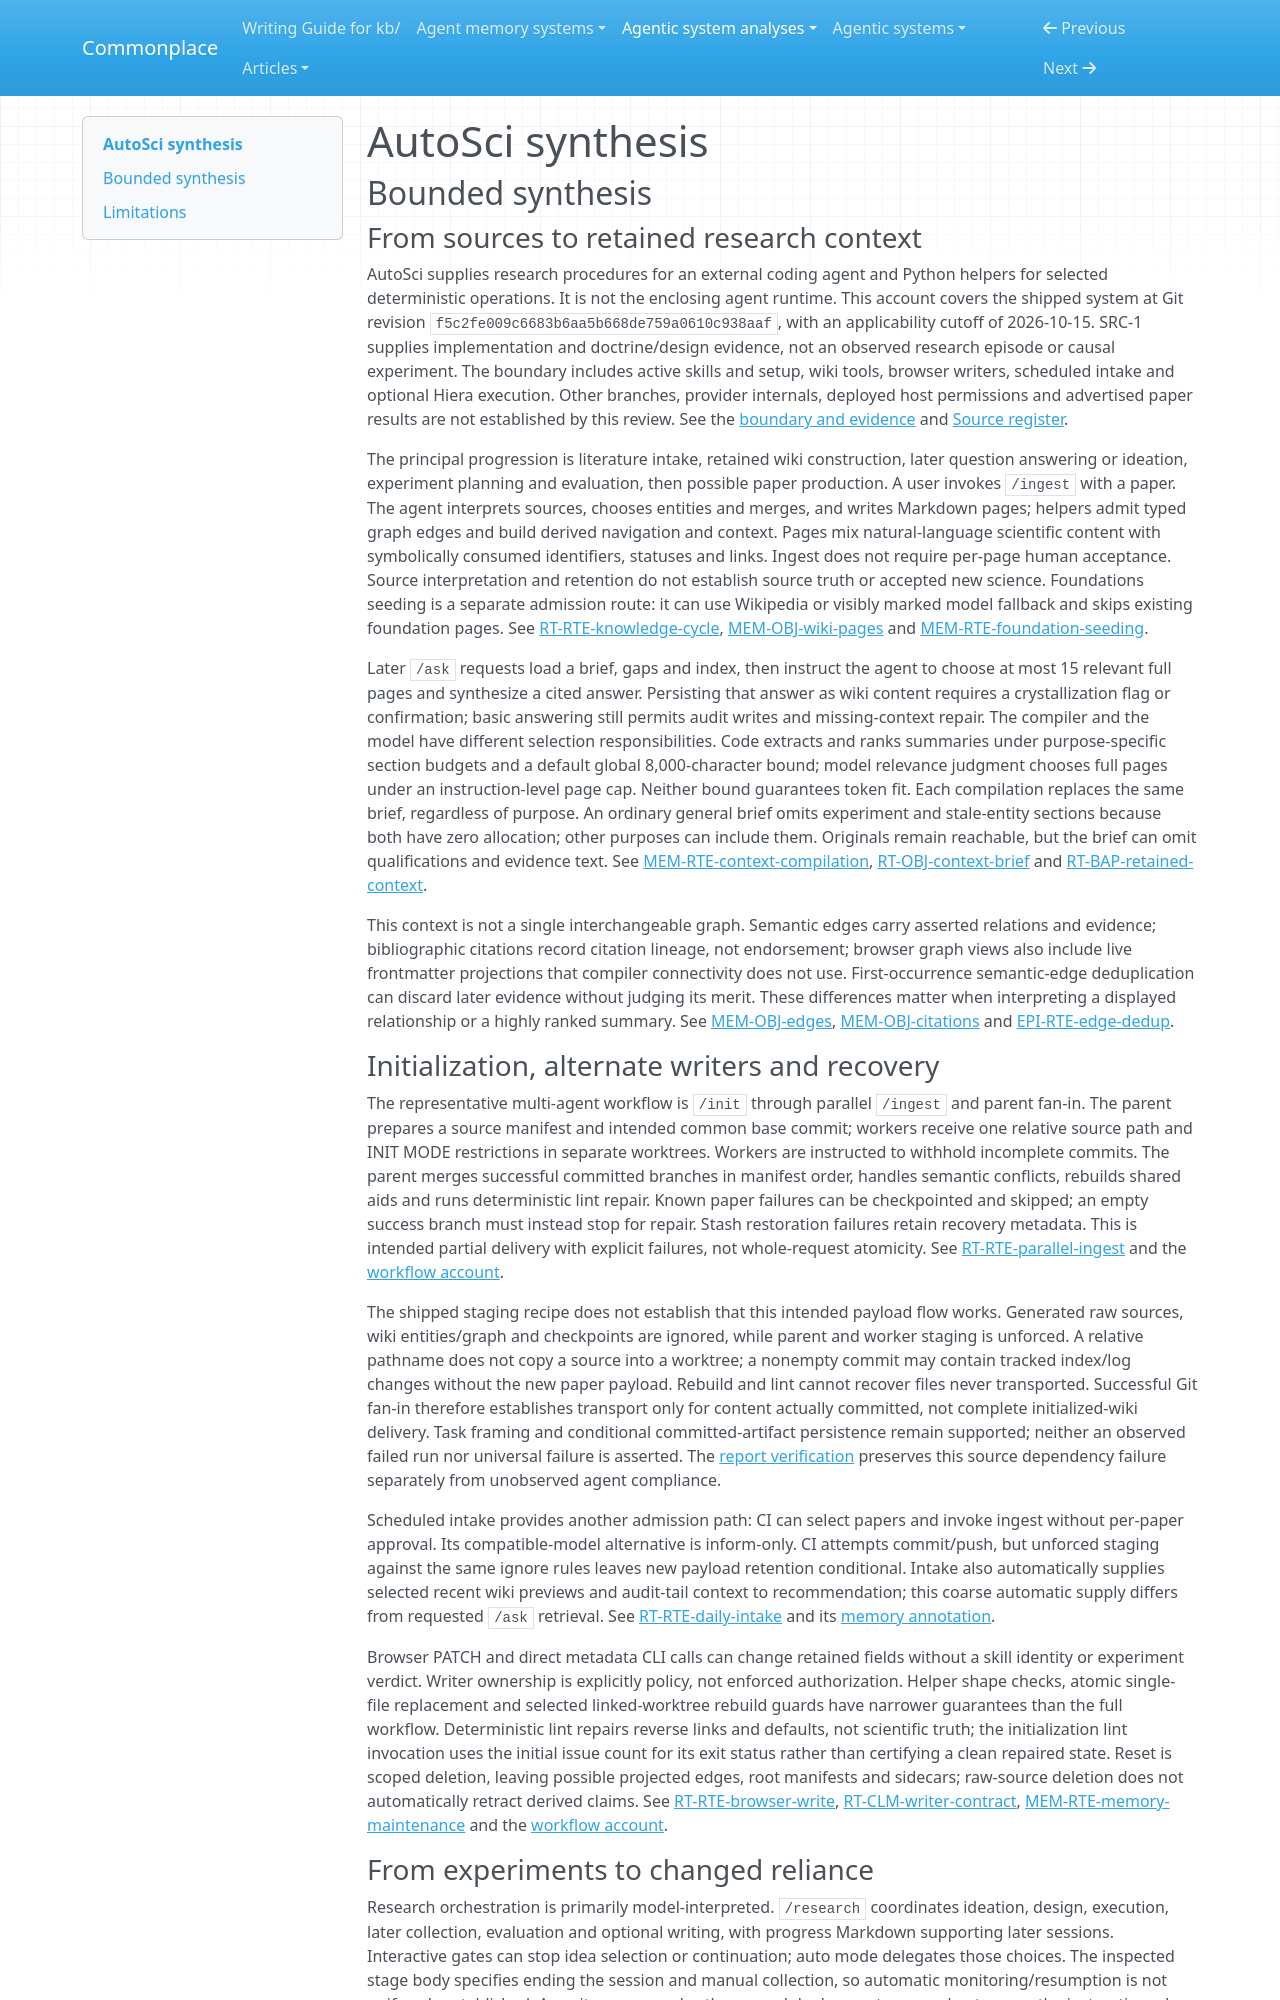

repository: zby/commonplace · page: agentic-system-analyses/retained/autosci/synthesis/index.html · generator: mkdocs

---
type: agentic-system-analyses/types/agentic-system-synthesis.md
description: "AutoSci combines prompted research with a persistent wiki and bounded experimental search; scientific acceptance is procedural, while generated-payload transport remains conditional."
run-id: AAS-2026-10-15-autosci-430df584df8f-01
reviewed-boundary: f5c2fe009c6683b6aa5b668de759a0610c938aaf
---

# AutoSci synthesis

## Bounded synthesis

### From sources to retained research context

AutoSci supplies research procedures for an external coding agent and Python helpers for selected deterministic operations. It is not the enclosing agent runtime. This account covers the shipped system at Git revision `f5c2fe009c6683b6aa5b668de759a0610c938aaf`, with an applicability cutoff of 2026-10-15. SRC-1 supplies implementation and doctrine/design evidence, not an observed research episode or causal experiment. The boundary includes active skills and setup, wiki tools, browser writers, scheduled intake and optional Hiera execution. Other branches, provider internals, deployed host permissions and advertised paper results are not established by this review. See the [boundary and evidence](boundary.md#boundary-and-evidence) and [Source register](boundary.md#source-register).

The principal progression is literature intake, retained wiki construction, later question answering or ideation, experiment planning and evaluation, then possible paper production. A user invokes `/ingest` with a paper. The agent interprets sources, chooses entities and merges, and writes Markdown pages; helpers admit typed graph edges and build derived navigation and context. Pages mix natural-language scientific content with symbolically consumed identifiers, statuses and links. Ingest does not require per-page human acceptance. Source interpretation and retention do not establish source truth or accepted new science. Foundations seeding is a separate admission route: it can use Wikipedia or visibly marked model fallback and skips existing foundation pages. See [RT-RTE-knowledge-cycle](runtime.md#rt-rte-knowledge-cycle), [MEM-OBJ-wiki-pages](memory.md#mem-obj-wiki-pages) and [MEM-RTE-foundation-seeding](memory.md#mem-rte-foundation-seeding).

Later `/ask` requests load a brief, gaps and index, then instruct the agent to choose at most 15 relevant full pages and synthesize a cited answer. Persisting that answer as wiki content requires a crystallization flag or confirmation; basic answering still permits audit writes and missing-context repair. The compiler and the model have different selection responsibilities. Code extracts and ranks summaries under purpose-specific section budgets and a default global 8,000-character bound; model relevance judgment chooses full pages under an instruction-level page cap. Neither bound guarantees token fit. Each compilation replaces the same brief, regardless of purpose. An ordinary general brief omits experiment and stale-entity sections because both have zero allocation; other purposes can include them. Originals remain reachable, but the brief can omit qualifications and evidence text. See [MEM-RTE-context-compilation](memory.md#mem-rte-context-compilation), [RT-OBJ-context-brief](runtime.md#rt-obj-context-brief) and [RT-BAP-retained-context](runtime.md#rt-bap-retained-context).

This context is not a single interchangeable graph. Semantic edges carry asserted relations and evidence; bibliographic citations record citation lineage, not endorsement; browser graph views also include live frontmatter projections that compiler connectivity does not use. First-occurrence semantic-edge deduplication can discard later evidence without judging its merit. These differences matter when interpreting a displayed relationship or a highly ranked summary. See [MEM-OBJ-edges](memory.md#mem-obj-edges), [MEM-OBJ-citations](memory.md#mem-obj-citations) and [EPI-RTE-edge-dedup](epistemic.md#epi-rte-edge-dedup).

### Initialization, alternate writers and recovery

The representative multi-agent workflow is `/init` through parallel `/ingest` and parent fan-in. The parent prepares a source manifest and intended common base commit; workers receive one relative source path and INIT MODE restrictions in separate worktrees. Workers are instructed to withhold incomplete commits. The parent merges successful committed branches in manifest order, handles semantic conflicts, rebuilds shared aids and runs deterministic lint repair. Known paper failures can be checkpointed and skipped; an empty success branch must instead stop for repair. Stash restoration failures retain recovery metadata. This is intended partial delivery with explicit failures, not whole-request atomicity. See [RT-RTE-parallel-ingest](runtime.md#rt-rte-parallel-ingest) and the [workflow account](workflow.md#workflow-account).

The shipped staging recipe does not establish that this intended payload flow works. Generated raw sources, wiki entities/graph and checkpoints are ignored, while parent and worker staging is unforced. A relative pathname does not copy a source into a worktree; a nonempty commit may contain tracked index/log changes without the new paper payload. Rebuild and lint cannot recover files never transported. Successful Git fan-in therefore establishes transport only for content actually committed, not complete initialized-wiki delivery. Task framing and conditional committed-artifact persistence remain supported; neither an observed failed run nor universal failure is asserted. The [report verification](report-verification.md#limits) preserves this source dependency failure separately from unobserved agent compliance.

Scheduled intake provides another admission path: CI can select papers and invoke ingest without per-paper approval. Its compatible-model alternative is inform-only. CI attempts commit/push, but unforced staging against the same ignore rules leaves new payload retention conditional. Intake also automatically supplies selected recent wiki previews and audit-tail context to recommendation; this coarse automatic supply differs from requested `/ask` retrieval. See [RT-RTE-daily-intake](runtime.md#rt-rte-daily-intake) and its [memory annotation](memory.md#on-rt-rte-daily-intake).

Browser PATCH and direct metadata CLI calls can change retained fields without a skill identity or experiment verdict. Writer ownership is explicitly policy, not enforced authorization. Helper shape checks, atomic single-file replacement and selected linked-worktree rebuild guards have narrower guarantees than the full workflow. Deterministic lint repairs reverse links and defaults, not scientific truth; the initialization lint invocation uses the initial issue count for its exit status rather than certifying a clean repaired state. Reset is scoped deletion, leaving possible projected edges, root manifests and sidecars; raw-source deletion does not automatically retract derived claims. See [RT-RTE-browser-write](runtime.md#rt-rte-browser-write), [RT-CLM-writer-contract](runtime.md#rt-clm-writer-contract), [MEM-RTE-memory-maintenance](memory.md#mem-rte-memory-maintenance) and the [workflow account](workflow.md#workflow-account).
